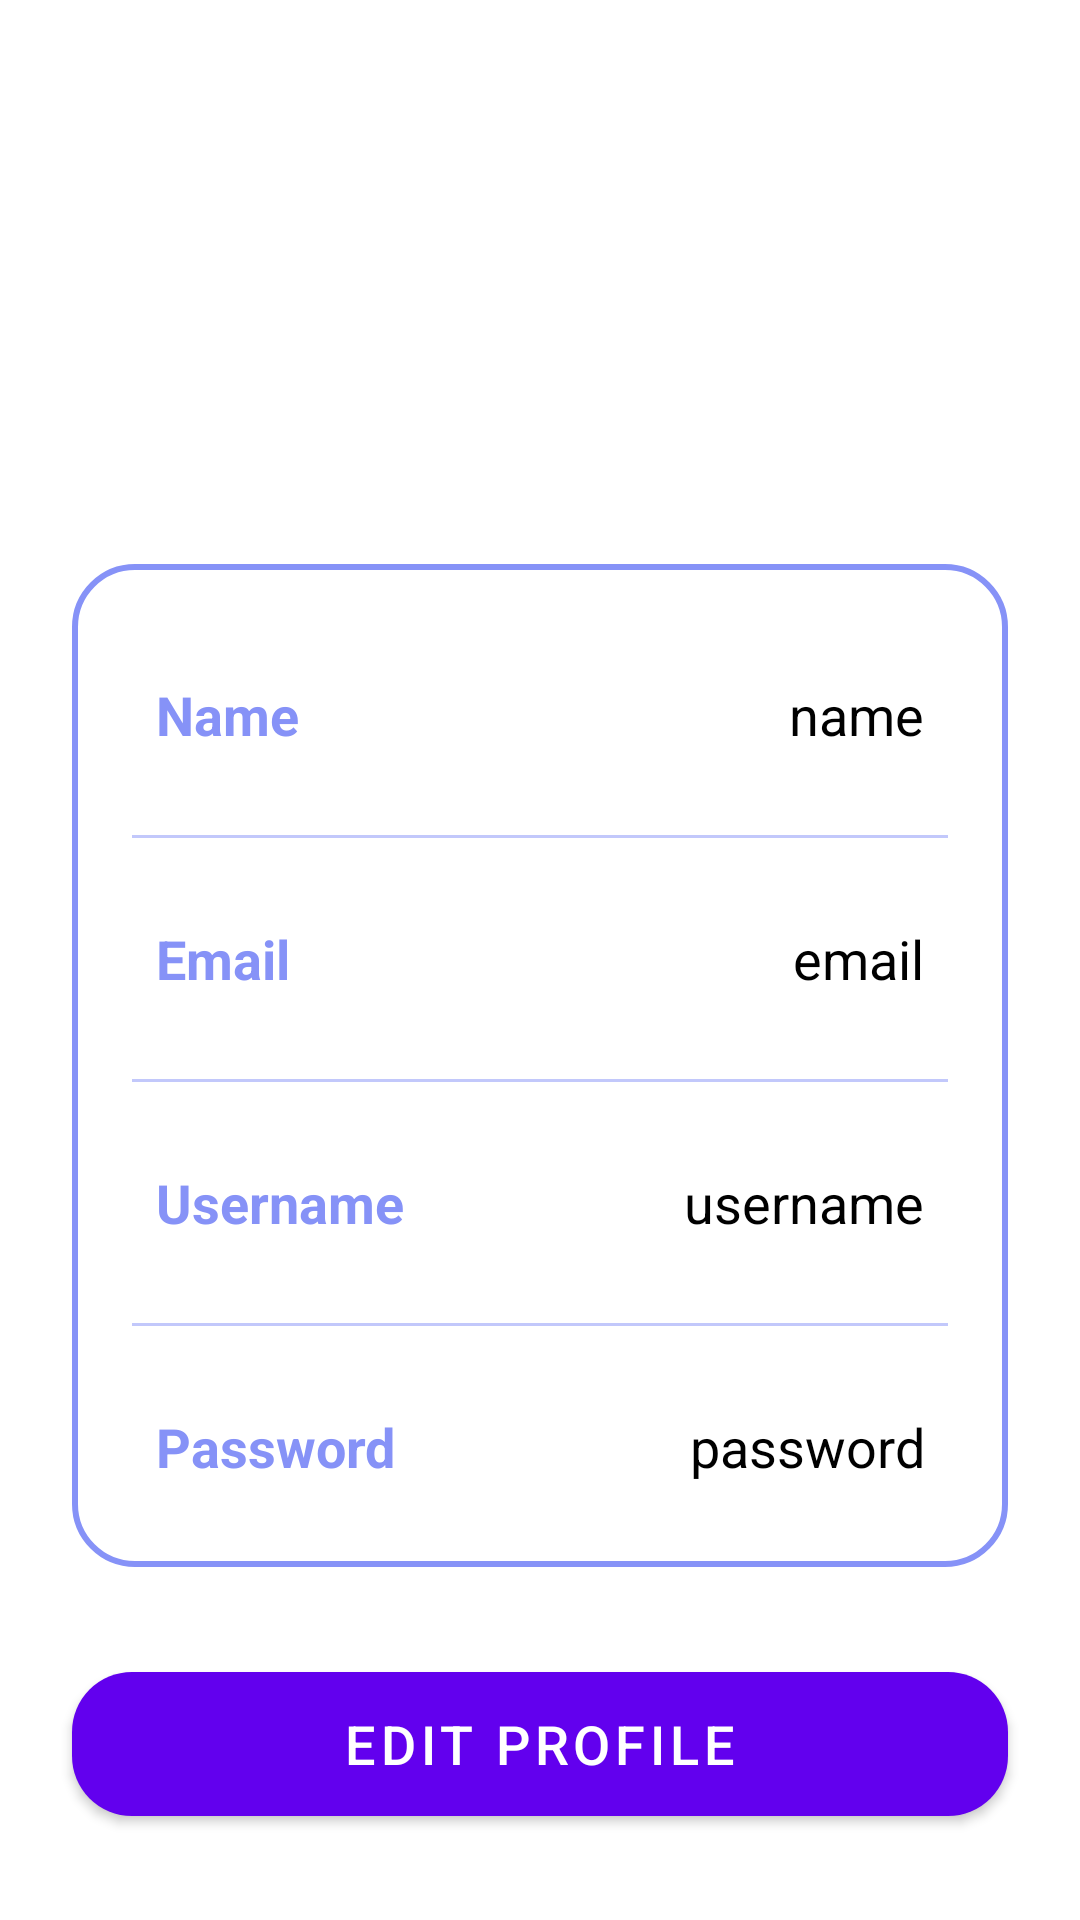

Write the Android layout XML for this screen, with the resource values it uses.
<!-- AndroidManifest.xml: application theme Theme.NoteiceBoard -->
<!-- res/layout/activity_profile.xml -->
<?xml version="1.0" encoding="utf-8"?>
<androidx.constraintlayout.widget.ConstraintLayout
    xmlns:android="http://schemas.android.com/apk/res/android"
    xmlns:app="http://schemas.android.com/apk/res-auto"
    xmlns:tools="http://schemas.android.com/tools"
    android:layout_width="match_parent"
    android:layout_height="match_parent"
    android:background="@drawable/profilebkg"
    tools:context=".ProfileActivity">

    <LinearLayout
        android:id="@+id/linearLayout"
        android:layout_width="match_parent"
        android:layout_height="wrap_content"
        android:layout_marginStart="24dp"
        android:layout_marginTop="188dp"
        android:layout_marginEnd="24dp"
        android:background="@drawable/white_background"
        android:orientation="vertical"
        android:padding="10dp"
        app:layout_constraintEnd_toEndOf="parent"
        app:layout_constraintHorizontal_bias="0.0"
        app:layout_constraintStart_toStartOf="parent"
        app:layout_constraintTop_toTopOf="parent">

        <LinearLayout
            android:layout_width="match_parent"
            android:layout_height="wrap_content"
            android:orientation="horizontal">


        </LinearLayout>

        <LinearLayout
            android:layout_width="match_parent"
            android:layout_height="match_parent"
            android:layout_marginLeft="10dp"
            android:layout_marginTop="20dp"
            android:layout_marginRight="10dp"
            android:layout_marginBottom="10dp"
            android:orientation="horizontal"
            android:padding="8dp">

            <TextView
                android:id="@+id/name"
                android:layout_width="wrap_content"
                android:layout_height="wrap_content"
                android:layout_weight="1"
                android:text="Name"
                android:textColor="@color/lavender"
                android:textSize="18sp"
                android:textStyle="bold" />

            <TextView
                android:id="@+id/profileName"
                android:layout_width="wrap_content"
                android:layout_height="wrap_content"
                android:layout_weight="1"
                android:text="name"
                android:textAlignment="viewEnd"
                android:textColor="@color/black"
                android:textSize="18sp" />
        </LinearLayout>

        <androidx.appcompat.widget.AppCompatImageView
            android:layout_width="match_parent"
            android:layout_height="1dp"
            android:layout_margin="10dp"
            android:alpha="0.5"
            android:background="@color/lavender" />

        <LinearLayout
            android:layout_width="match_parent"
            android:layout_height="match_parent"
            android:layout_margin="10dp"
            android:orientation="horizontal"
            android:padding="8dp">

            <TextView
                android:id="@+id/email"
                android:layout_width="wrap_content"
                android:layout_height="wrap_content"
                android:layout_weight="1"
                android:text="Email"
                android:textColor="@color/lavender"
                android:textSize="18sp"
                android:textStyle="bold" />

            <TextView
                android:id="@+id/profileEmail"
                android:layout_width="wrap_content"
                android:layout_height="wrap_content"
                android:layout_weight="1"
                android:text="email"
                android:textAlignment="viewEnd"
                android:textColor="@color/black"
                android:textSize="18sp" />
        </LinearLayout>

        <androidx.appcompat.widget.AppCompatImageView
            android:layout_width="match_parent"
            android:layout_height="1dp"
            android:layout_margin="10dp"
            android:alpha="0.5"
            android:background="@color/lavender" />

        <LinearLayout
            android:layout_width="match_parent"
            android:layout_height="match_parent"
            android:layout_margin="10dp"
            android:orientation="horizontal"
            android:padding="8dp">

            <TextView
                android:id="@+id/username"
                android:layout_width="wrap_content"
                android:layout_height="wrap_content"
                android:layout_weight="1"
                android:text="Username"
                android:textColor="@color/lavender"
                android:textSize="18sp"
                android:textStyle="bold" />

            <TextView
                android:id="@+id/profileUsername"
                android:layout_width="wrap_content"
                android:layout_height="wrap_content"
                android:layout_weight="1"
                android:text="username"
                android:textAlignment="viewEnd"
                android:textColor="@color/black"

                android:textSize="18sp" />
        </LinearLayout>

        <androidx.appcompat.widget.AppCompatImageView
            android:layout_width="match_parent"
            android:layout_height="1dp"
            android:layout_margin="10dp"
            android:alpha="0.5"
            android:background="@color/lavender" />

        <LinearLayout
            android:layout_width="match_parent"
            android:layout_height="match_parent"
            android:layout_margin="10dp"
            android:orientation="horizontal"
            android:padding="8dp">

            <TextView
                android:id="@+id/password"
                android:layout_width="wrap_content"
                android:layout_height="wrap_content"
                android:layout_weight="1"
                android:text="Password"
                android:textColor="@color/lavender"
                android:textSize="18sp"
                android:textStyle="bold" />

            <TextView
                android:id="@+id/profilePassword"
                android:layout_width="wrap_content"
                android:layout_height="wrap_content"
                android:layout_weight="1"
                android:text="password"
                android:textAlignment="viewEnd"
                android:textColor="@color/black"
                android:textSize="18sp" />
        </LinearLayout>
    </LinearLayout>

    <Button
        android:layout_width="0dp"
        android:layout_height="60dp"
        android:id="@+id/editButton1"
        android:gravity="center"
        android:text="Edit Profile"
        android:textSize="18sp"
        app:cornerRadius = "20dp"
        app:layout_constraintBottom_toBottomOf="parent"
        app:layout_constraintEnd_toEndOf="@id/linearLayout"
        app:layout_constraintStart_toStartOf="@id/linearLayout"
        app:layout_constraintTop_toBottomOf="@id/linearLayout"/>
</androidx.constraintlayout.widget.ConstraintLayout>
<!-- resources referenced by this layout -->
<resources>
  <color name="black">#FF000000</color>
  <color name="lavender">#8692f7</color>
  <!-- drawable white_background (drawable) -->
  <?xml version="1.0" encoding="utf-8"?>
  <selector xmlns:android="http://schemas.android.com/apk/res/android">
      <item>
          <shape android:shape="rectangle">
              <solid android:color="@color/white"/>
              <corners android:radius="20dp"/>
              <stroke
                  android:width="2dp"
                  android:color="@color/lavender"/>
          </shape>
      </item>
  </selector>
  <style name="Theme.NoteiceBoard" parent="Theme.MaterialComponents.DayNight.NoActionBar">
          
          <item name="colorPrimary">@color/purple_500</item>
          <item name="colorPrimaryVariant">@color/lavender</item>
          <item name="colorOnPrimary">@color/white</item>
          
          <item name="colorSecondary">@color/teal_200</item>
          <item name="colorSecondaryVariant">@color/teal_700</item>
          <item name="colorOnSecondary">@color/black</item>
          
          <item name="android:statusBarColor">?attr/colorPrimaryVariant</item>
          
      </style>
  <color name="white">#FFFFFFFF</color>
  <color name="purple_500">#FF6200EE</color>
  <color name="teal_200">#FF03DAC5</color>
  <color name="teal_700">#FF018786</color>
</resources>
